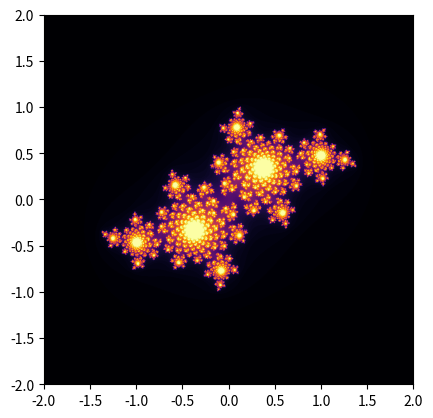

Write Python code to recreate this figure.
import numpy as np
import matplotlib.pyplot as plt

class MorphingFractal:
    """
    Generate points for complex fractals
    """

    def __init__(self, fractal_type: str, parameter: complex or int, threshold: float = 2.0, width: int = 1000, height: int = 1000):
        """
        Initialize the fractal with the given parameters,  but before checks if parameters are correct

        # Parameters:
        fractal_type: str - the type of fractal ('Julia', 'Mandelbrot', 'Multibrot', 'BurningShip', 'Tricorn').
        parameter: complex or int - the parameter for the fractal (complex for Julia, int for Multibrot exponent).
        max_iterations: int - the maximum number of iterations.
        threshold: float - the threshold for fractal calculation.
        width: int - the width of the generated fractal image.
        height: int - the height of the generated fractal image.
        """
        self.check_args(fractal_type, parameter, threshold, width, height)
        self.fractal_type = fractal_type
        self.c = parameter if fractal_type in ["Julia", "SinJulia","HyperbolicTangent"] else None
        self.exponent = parameter if fractal_type == "Multibrot" else 2
        self.threshold = threshold
        self.width = width
        self.height = height

    def check_args(self, *args):
        """
        Checks if parameters are correct

        if not - raises ValueError with appropriate message
        """

        fractal_type, parameter, threshold, width, height = args

        valid_fractal_types = ["Julia", "Mandelbrot", "Multibrot", "BurningShip", "Tricorn", "SinJulia", "HyperbolicTangent"]
        if fractal_type not in valid_fractal_types:
            raise ValueError(f"Invalid fractal type '{fractal_type}'. Valid types are: {valid_fractal_types}")
        if not isinstance(fractal_type, str):
            raise TypeError("fractal_type must be a string")

        if not isinstance(parameter, (complex, int)):
            raise TypeError("parameter must be a complex number or an integer")

        if not isinstance(threshold, float):
            raise TypeError("threshold must be a float")

        if not isinstance(width, int) or width <= 0:
            raise ValueError(f"width must be a positive integer")

        if not isinstance(height, int) or height <= 0:
            raise ValueError(f"height must be a positive integer")

    def generate_points(self, iteration):
        """
        Generate the points of the fractal

        # Returns:
        A numpy array representing the iterations for each point in the fractal
        """
        x_min, x_max = -2, 2
        y_min, y_max = -2, 2

        x = np.linspace(x_min, x_max, self.width)
        y = np.linspace(y_min, y_max, self.height)

        X, Y = np.meshgrid(x, y)
        C = X + 1j * Y

        if self.fractal_type in ["Julia", "SinJulia", "HyperbolicTangent"]:
            Z = C
            c = self.c
        else:
            Z = np.zeros(C.shape, dtype=complex)
            c = C

        result = np.zeros(Z.shape, dtype=int)
        mask = np.ones(Z.shape, dtype=bool)

        results = []

        for _ in range(iteration):
            if self.fractal_type == "Julia":
                Z[mask] = Z[mask] ** 2 + c
            elif self.fractal_type == "Mandelbrot":
                Z[mask] = Z[mask] ** 2 + C[mask]
            elif self.fractal_type == "Multibrot":
                Z[mask] = Z[mask] ** self.exponent + C[mask]
            elif self.fractal_type == "BurningShip":
                Z[mask] = (np.abs(Z[mask].real) + 1j * np.abs(Z[mask].imag)) ** 2 + C[mask]
            elif self.fractal_type == "Tricorn":
                Z[mask] = np.conj(Z[mask] ** 2) + C[mask]
            elif self.fractal_type == "SinJulia":
                Z[mask] = np.sin(Z[mask] ** 2) + c
            elif self.fractal_type == "HyperbolicTangent":
                Z[mask] = np.tanh(Z[mask] ** 2) + c

            mask = np.abs(Z) < self.threshold
            result[mask] += 1
            results.append(result.copy())

        return results

if __name__ == "__main__":
    fractal = MorphingFractal("Julia", complex(-0.4, 0.6), 2.0, 1000, 1000)
    # fractal = MorphingFractal("Multibrot", 5, 2.0, 1000, 1000)
    # fractal = MorphingFractal("SinJulia", complex(-0.4, 0.6), 2.0, 1000, 1000)
    # fractal = MorphingFractal("HyperbolicTangent", complex(0.1, 0.1), 2.0, 1000, 1000)
    iterations = fractal.generate_points(100)
    plt.imshow(iterations[-1], cmap='inferno', extent=(-2, 2, -2, 2))
    plt.show()
